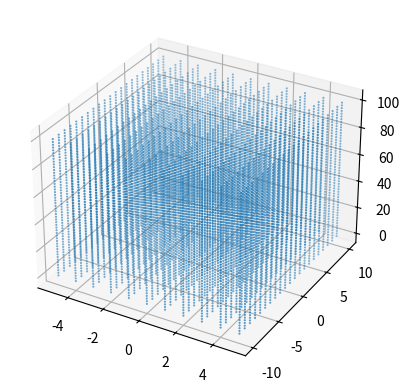
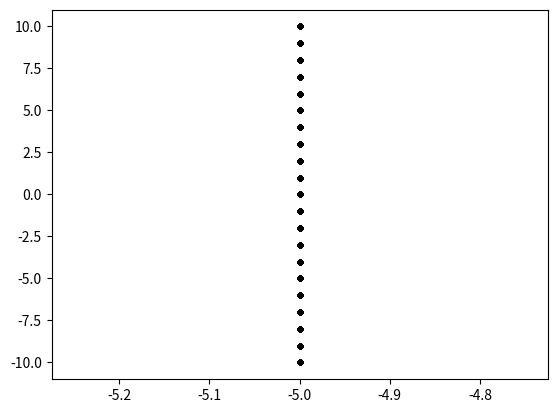

These charts were generated, in order, by the following Python code:
# -*- coding: utf-8 -*-
"""
Created on Sun Nov 14 16:06:55 2021

@author: Theodore B
"""
import numpy as np
import matplotlib.pyplot as plt


###### Stack method 1.0 #######

def stack( d , N, symmetric = True ): # spacetime / spacetime_boundary
    ''' Returns a numpy.meshgrid with number of lattice nodes set by N 
    and spacetime bounds set by d = (x, y t).'''
    if symmetric:
        x = np.linspace(-d[0]/2, d[0]/2, N[0])
        y = np.linspace(-d[1]/2, d[1]/2, N[1])
        t = np.linspace(0, d[2], N[2])
        print( 'Heap succesfully stacked!')
        print( '\t Shape: \n \t\t (3, {}, {}, {})'.format(N[0], N[1], N[2]) )
        print( '\t Dimensions (relative to origin):' )
        print( '\t'*2,  'd = (x, y, t) = {}'.format(d))
        print( '\t => spacetime bounds (symmetric):')
        print( '\t'*2,  'x_a -> x_b = {} -> {}'.format( -d[0]/2, d[0]/2))
        print( '\t'*2,  'y_a -> y_b = {} -> {}'.format( -d[1]/2, d[1]/2))
        print( '\t'*2,  't_a -> t_b = {} -> {}'.format( -d[2]/2, d[2]/2)) 
        print( '\t Number of nodes (per dimension):'  )
        print( '\t'*2,  'N = (Nx, Ny , Nt) = {}'.format(N)) 
        return np.array(np.meshgrid( x, y, t , indexing = 'ij'))
    else:
        print('complete non-symmetric version later')
    
def get_grain(stack):
       DX = abs(stack[0][1][0][0] - stack[0][0][0][0])
       DY = abs(stack[1][0][1][0] - stack[1][0][0][0])
       DT = abs(stack[2][0][0][1] - stack[2][0][0][0])
       return (DX, DY, DT)


stack = stack( (10, 20, 100), (11, 21, 51) ) # xx, yy, tt



print(get_grain(stack))

def plt_stack_3d(stack):
    XX = stack[0][:][:][:]
    YY = stack[1][:][:][:]
    tt = stack[2][:][:][:]
    fig = plt.figure()
    ax = fig.add_subplot(111, projection='3d')
    ax.scatter(XX, YY, tt, marker = '.', s = 1)
    plt.show() 
    
def plt_stack_xy(stack):
    axis_a = stack[0][:][:][0]
    axis_b = stack[1][:][:][0]
    print(axis_a.shape)
    print(axis_b.shape)
    plt.figure()
    plt.plot(axis_a, axis_b, marker='.', color='k', linestyle='none')


axis_a = stack[0][0][0][:]
axis_b = stack[1][:][:][0]  
axis_c = stack[2][:][:][0]  






# print(stack.shape)

plt_stack_3d(stack)
plt_stack_xy(stack)